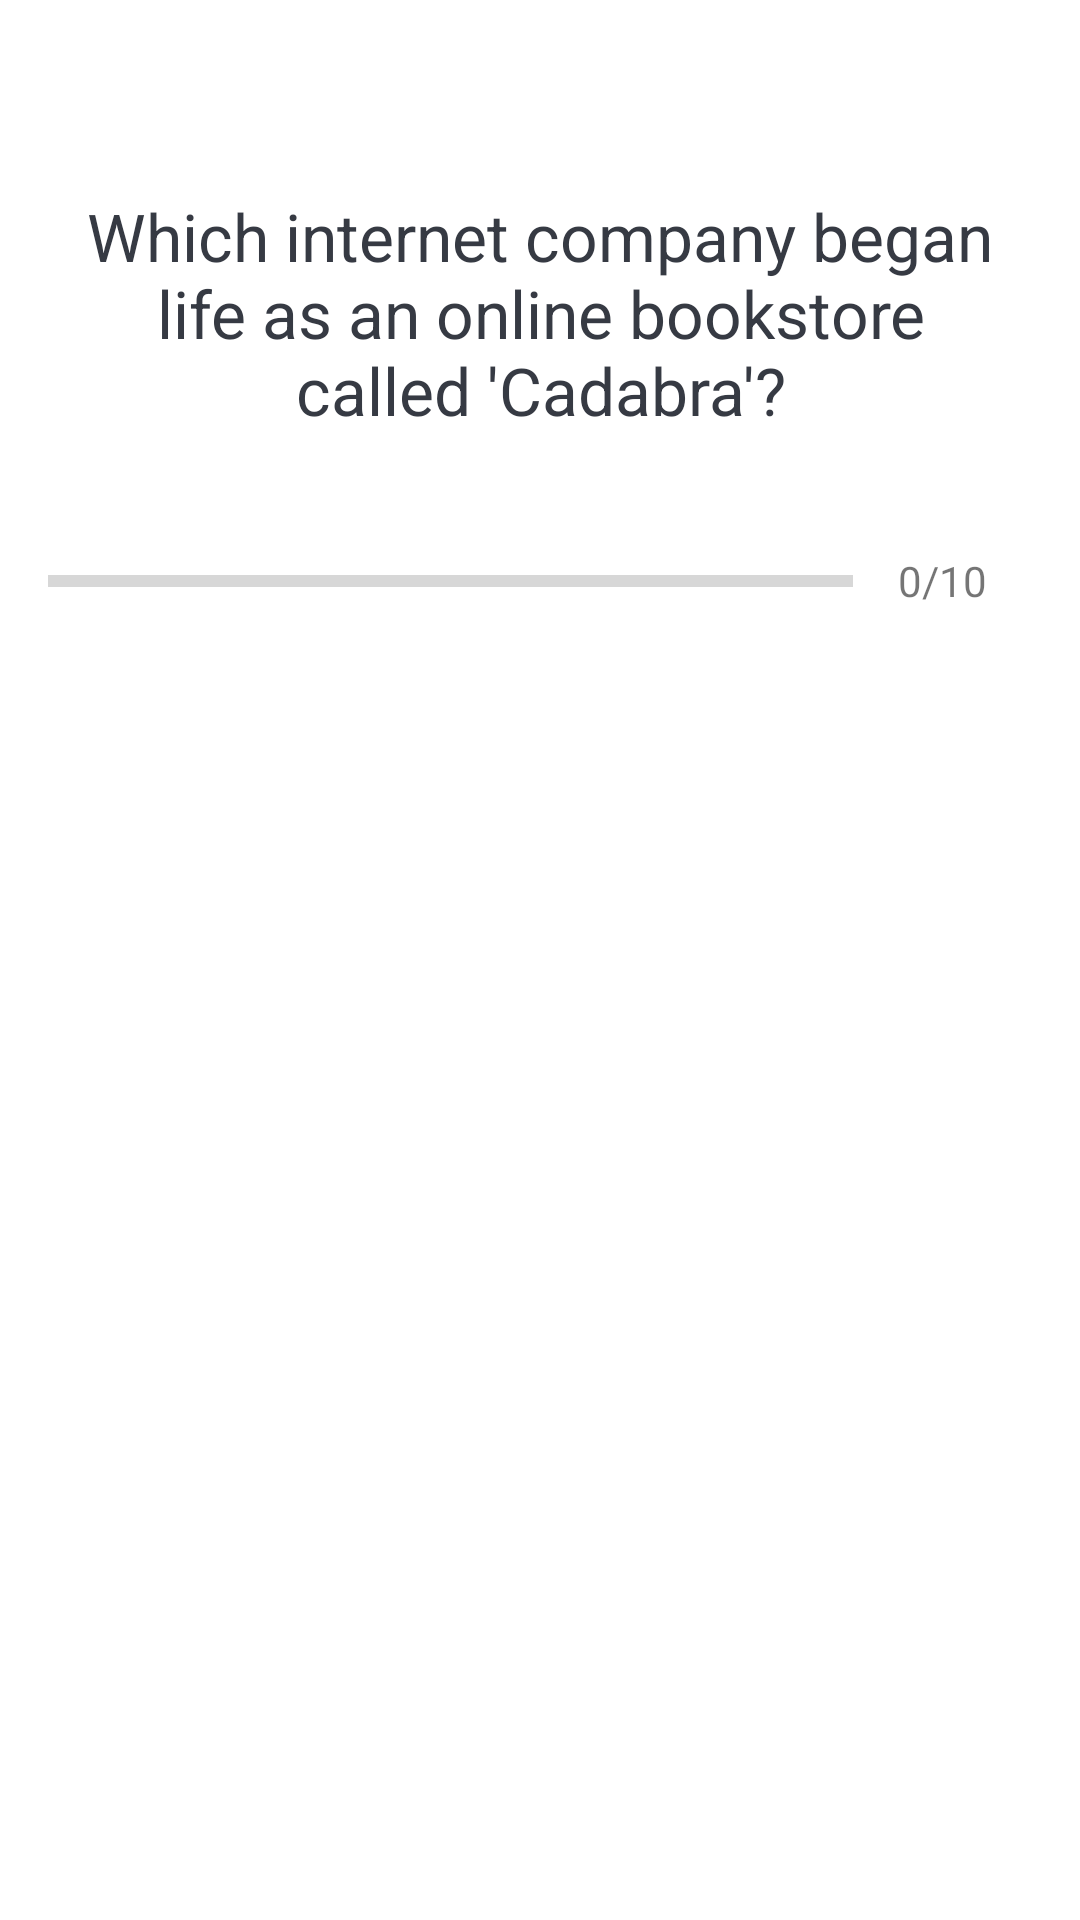

Here is an Android app screen rendered from its layout file. Give the layout XML and the strings, colors and styles it references.
<!-- AndroidManifest.xml: application theme Theme.MedTest -->
<!-- res/layout/fragment_quiz.xml -->
<?xml version="1.0" encoding="utf-8"?>
<androidx.core.widget.NestedScrollView xmlns:android="http://schemas.android.com/apk/res/android"
    xmlns:tools="http://schemas.android.com/tools"
    android:layout_width="match_parent"
    android:layout_height="match_parent"
    android:fillViewport="true">

    <LinearLayout
        android:layout_width="match_parent"
        android:layout_height="wrap_content"
        android:gravity="center_horizontal"
        android:orientation="vertical"
        android:padding="16dp">

        <Space
            android:layout_width="match_parent"
            android:layout_height="40dp" />

        <TextView
            android:id="@+id/tv_question"
            android:layout_width="match_parent"
            android:layout_height="wrap_content"
            android:layout_margin="8dp"
            android:gravity="center"
            android:text="Which internet company began life as an online bookstore called &#039;Cadabra&#039;?"
            android:textColor="#363A43"
            android:textSize="22sp" />

        <LinearLayout
            android:id="@+id/ll_progress_details"
            android:layout_width="match_parent"
            android:layout_height="wrap_content"
            android:layout_marginTop="16dp"
            android:gravity="center_vertical"
            android:orientation="horizontal">

            <ProgressBar
                android:id="@+id/progressBar"
                style="?android:attr/progressBarStyleHorizontal"
                android:layout_width="0dp"
                android:layout_height="wrap_content"
                android:layout_weight="1"
                android:indeterminate="false"
                android:max="10"
                android:minHeight="50dp"
                android:progress="0" />

            <TextView
                android:id="@+id/tv_progress"
                android:layout_width="wrap_content"
                android:layout_height="wrap_content"
                android:gravity="center"
                android:padding="15dp"
                android:textColorHint="#7A8089"
                android:textSize="14sp"
                android:text="0/10"
                tools:ignore="HardcodedText" />

        </LinearLayout>

        <Space
            android:layout_width="match_parent"
            android:layout_height="8dp" />

        <TextView
            android:id="@+id/tv_option_1"
            style="@style/defaultTextStyle"
            android:layout_width="match_parent"
            android:layout_height="wrap_content"
            android:layout_margin="8dp"
            android:background="@drawable/default_option_border_bg"
            android:gravity="center"
            android:padding="15dp"
            android:textSize="18sp"
            tools:text="Apple" />

        <TextView
            android:id="@+id/tv_option_2"
            style="@style/defaultTextStyle"
            android:layout_width="match_parent"
            android:layout_height="wrap_content"
            android:layout_margin="8dp"
            android:background="@drawable/default_option_border_bg"
            android:gravity="center"
            android:padding="15dp"
            android:textSize="18sp"
            tools:text="Apple" />

        <TextView
            android:id="@+id/tv_option_3"
            style="@style/defaultTextStyle"
            android:layout_width="match_parent"
            android:layout_height="wrap_content"
            android:layout_margin="8dp"
            android:background="@drawable/default_option_border_bg"
            android:gravity="center"
            android:padding="15dp"
            android:textSize="18sp"
            tools:text="Apple" />

        <TextView
            android:id="@+id/tv_option_4"
            style="@style/defaultTextStyle"
            android:layout_width="match_parent"
            android:layout_height="wrap_content"
            android:layout_margin="8dp"
            android:background="@drawable/default_option_border_bg"
            android:gravity="center"
            android:padding="15dp"
            android:textSize="18sp"
            tools:text="Apple" />

        <TextView
            android:id="@+id/tv_option_5"
            style="@style/defaultTextStyle"
            android:layout_width="match_parent"
            android:layout_height="wrap_content"
            android:layout_margin="8dp"
            android:background="@drawable/default_option_border_bg"
            android:gravity="center"
            android:padding="15dp"
            android:textSize="18sp"
            tools:text="Apple" />

    </LinearLayout>
</androidx.core.widget.NestedScrollView>
<!-- resources referenced by this layout -->
<resources>
  <style name="Theme.MedTest" parent="Theme.MaterialComponents.DayNight.DarkActionBar">
          
          <item name="colorPrimary">@color/purple_500</item>
          <item name="colorPrimaryVariant">@color/purple_700</item>
          <item name="colorOnPrimary">@color/white</item>
          
          <item name="colorSecondary">@color/teal_200</item>
          <item name="colorSecondaryVariant">@color/teal_700</item>
          <item name="colorOnSecondary">@color/black</item>
          
          <item name="android:statusBarColor" tools:targetApi="l">?attr/colorPrimaryVariant</item>
          
      </style>
  <color name="white">#FFFFFFFF</color>
  <color name="black">#0D233F</color>
  <!-- not gathered from this repository: default colours our renderer supplied (Android Studio template values) -->
  <color name="purple_500">#FF6200EE</color>
  <color name="purple_700">#FF3700B3</color>
  <color name="teal_200">#FF03DAC5</color>
  <color name="teal_700">#FF018786</color>
</resources>
